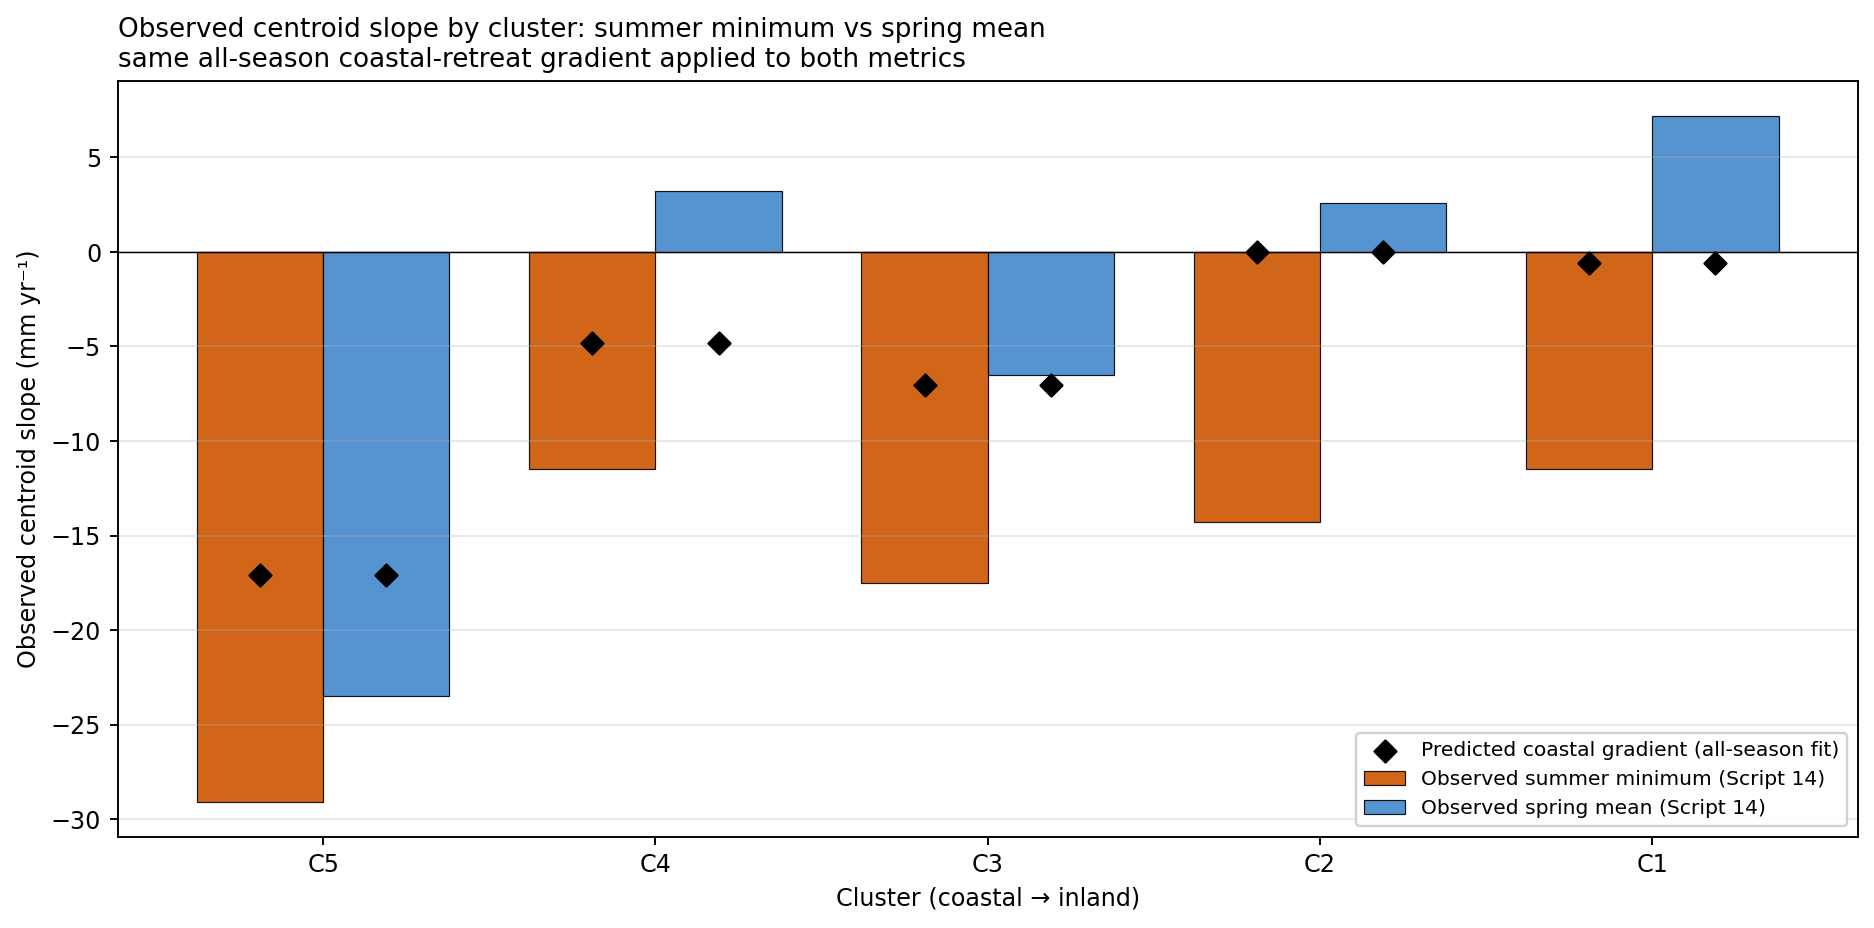

The data file committed next to this chart (first rows):
cluster_id, cluster_label, n_wells_summer, mean_dist_coast_m_summer, observed_centroid_mm_yr_summer, observed_balanced_annual_mean_mm_yr_summ…, coastal_gradient_mm_yr_summer, climate_cwb_mm_yr_summer, far_field_offset_mm_yr_summer, unexplained_mm_yr_summer, coastal_gradient_pct_of_basis_summer, n_wells_spring, mean_dist_coast_m_spring, observed_centroid_mm_yr_spring, observed_balanced_annual_mean_mm_yr_spri…, coastal_gradient_mm_yr_spring, climate_cwb_mm_yr_spring, far_field_offset_mm_yr_spring, unexplained_mm_yr_spring, coastal_gradient_pct_of_basis_spring
1, C1 (Lake Edge), 7, 1819, -11.5, -10.97, -0.5928, 2.948, -0.2989, -13.03, 5.401, 7, 1819, 7.2, 7.853, -0.5928, 2.948, -0.2989, 5.797, -7.548
2, C2 (Dune), 22, 1565, -14.3, -14.56, 0.0, 2.948, -0.2989, -17.21, -0.0, 22, 1565, 2.6, 0.5667, 0.0, 2.948, -0.2989, -2.082, 0.0
3, C3 (Western Residual), 22, 906.2, -17.5, -7.531, -7.029, 2.948, -0.2989, -3.151, 93.33, 22, 906.2, -6.5, 3.643, -7.029, 2.948, -0.2989, 8.023, -192.9
4, C4 (Main Forest), 4, 888.9, -11.5, -6.512, -4.821, 2.948, -0.2989, -4.34, 74.03, 4, 888.9, 3.2, 11.88, -4.821, 2.948, -0.2989, 14.05, -40.58
5, C5 (Coastal Forest), 4, 410, -29.1, -31.98, -17.07, 2.948, -0.2989, -17.56, 53.37, 4, 410, -23.5, -23.91, -17.07, 2.948, -0.2989, -9.496, 71.37
